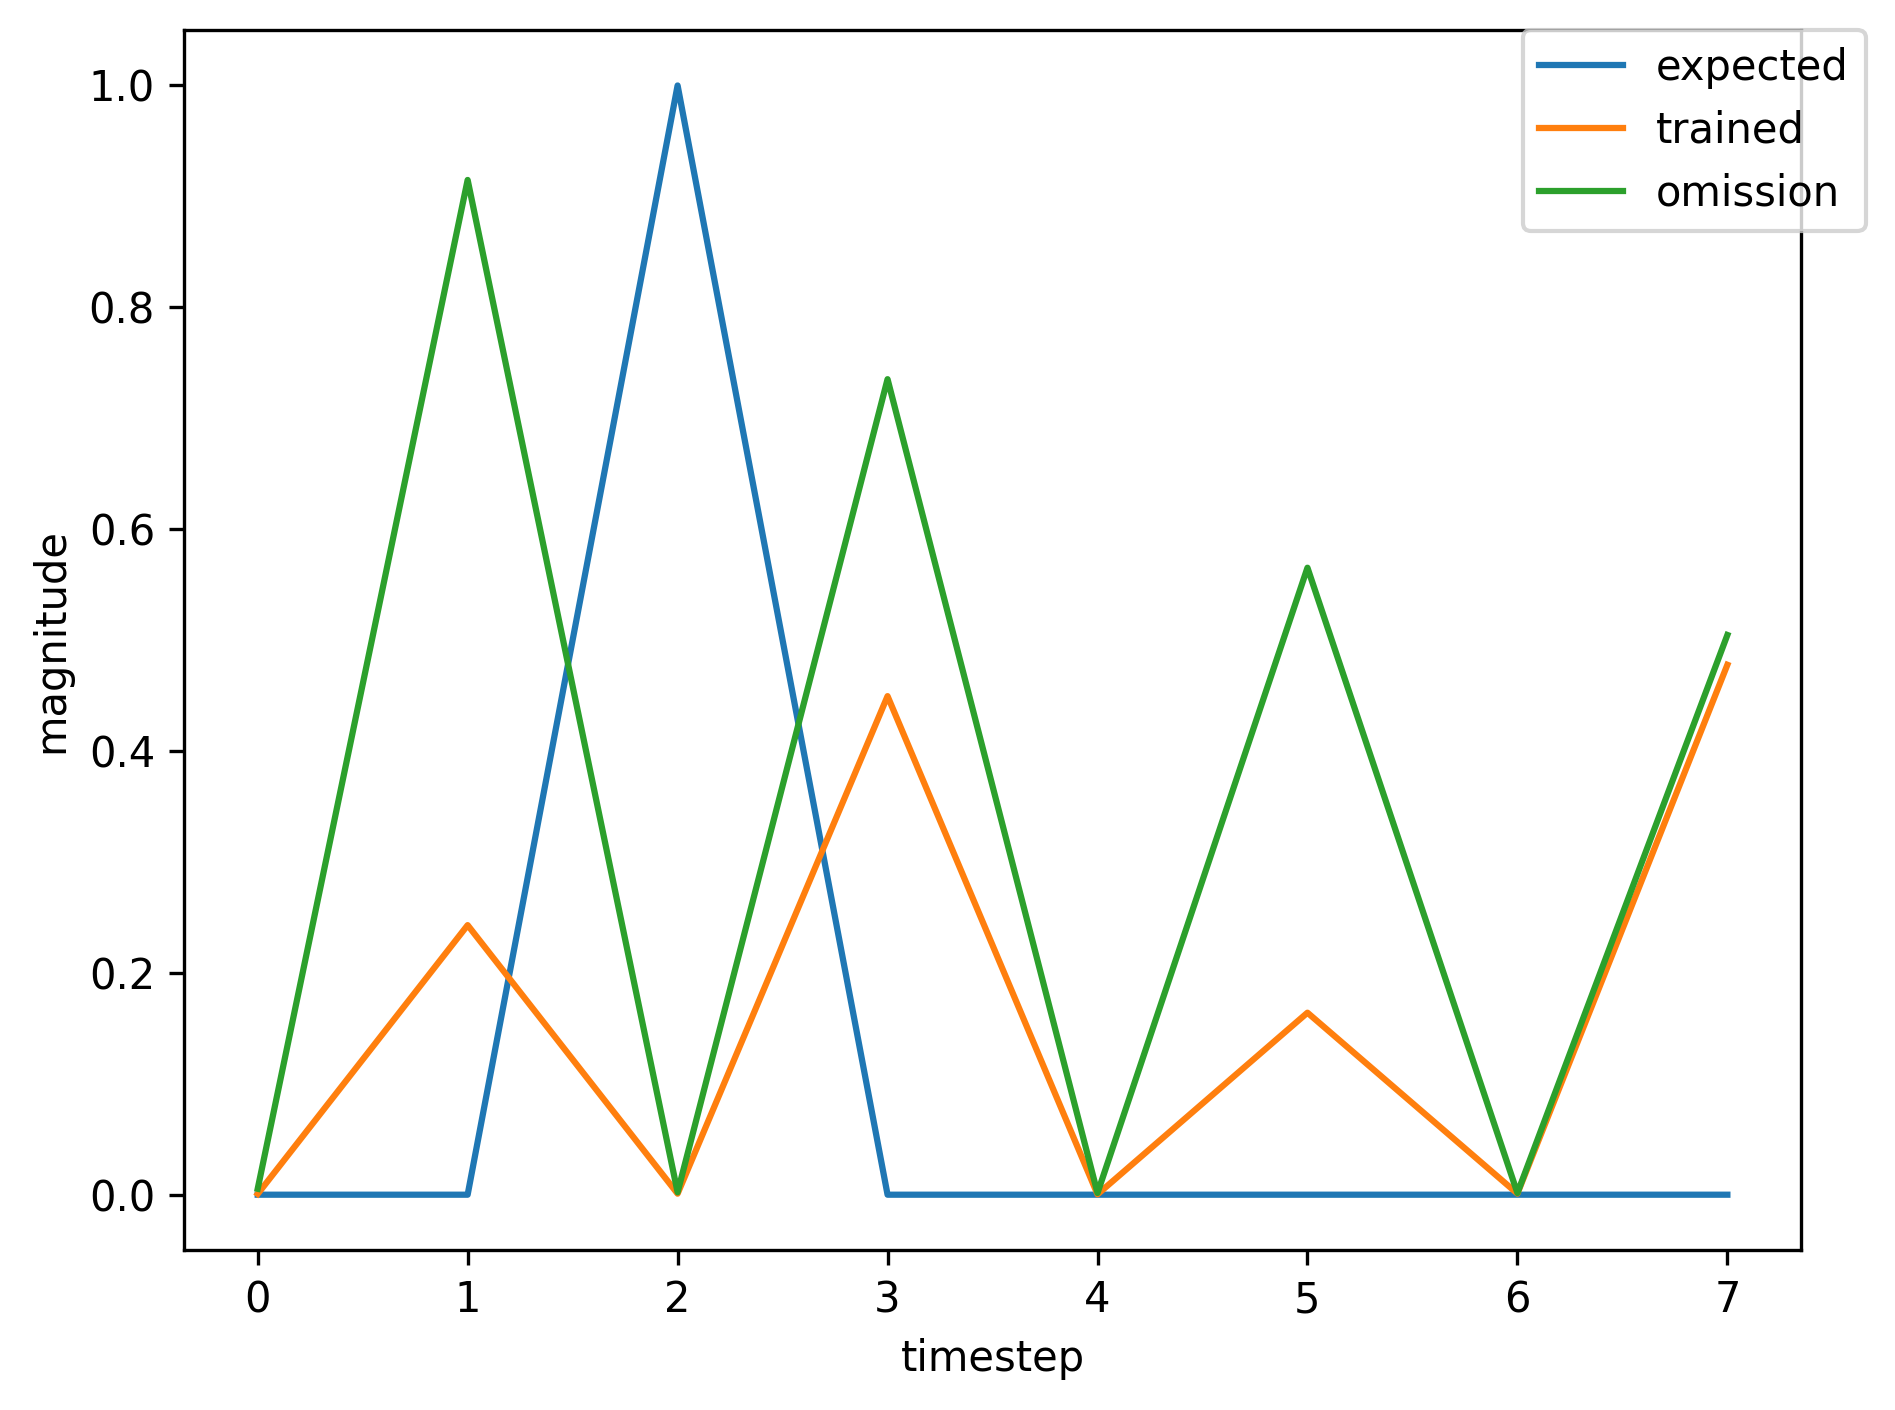

The file beside this chart, header and first rows:
, input, expected_output, network_output
0, 1.0, 0, 0.001279
1, 0.0, 0, 0.6571
2, 2.0, 1, 0.002188
3, 0.0, 0, 0.6553
4, 0.0, 0, 0.0003396
5, 0.0, 0, 0.2224
6, 0.0, 0, 0.0006899
7, 1.0, 0, 0.2312
8, 0.0, 0, 0.04603
9, 2.0, 1, 0.002758
10, 0.0, 0, 0.3168
11, 0.0, 0, 0.0003886
12, 0.0, 0, 0.1591
13, 1.0, 0, 0.001533
14, 0.0, 0, 0.7711
15, 2.0, 1, 0.002279
16, 0.0, 0, 0.6594
17, 0.0, 0, 0.0003363
18, 0.0, 0, 0.22
19, 0.0, 0, 0.000684
20, 1.0, 0, 0.2258
21, 0.0, 0, 0.0459
22, 2.0, 1, 0.002767
23, 0.0, 0, 0.3237
24, 0.0, 0, 0.0003896
25, 0.0, 0, 0.162
26, 0.0, 0, 0.001507
27, 0.0, 0, 0.7224
28, 1.0, 0, 0.007364
29, 0.0, 0, 0.864
30, 2.0, 1, 0.001197
31, 0.0, 0, 0.6408
32, 0.0, 0, 0.0003321
33, 0.0, 0, 0.209
34, 1.0, 0, 0.0006963
35, 0.0, 0, 0.256
36, 2.0, 1, 0.0009701
37, 0.0, 0, 0.4731
38, 0.0, 0, 0.0003496
39, 0.0, 0, 0.1713
40, 0.0, 0, 0.0009481
41, 0.0, 0, 0.442
42, 1.0, 0, 0.00503
43, 0.0, 0, 0.9186
44, 2.0, 1, 0.00228
45, 0.0, 0, 0.6622
46, 0.0, 0, 0.0003334
47, 0.0, 0, 0.2177
48, 1.0, 0, 0.0006795
49, 0.0, 0, 0.2442
50, 2.0, 1, 0.0009268
51, 0.0, 0, 0.4524
52, 0.0, 0, 0.0003496
53, 0.0, 0, 0.165
54, 0.0, 0, 0.0009917
55, 1.0, 0, 0.4733
56, 0.0, 0, 0.0924
57, 2.0, 1, 0.007812
58, 0.0, 0, 0.2153
59, 0.0, 0, 0.0003714
... 303 more rows
